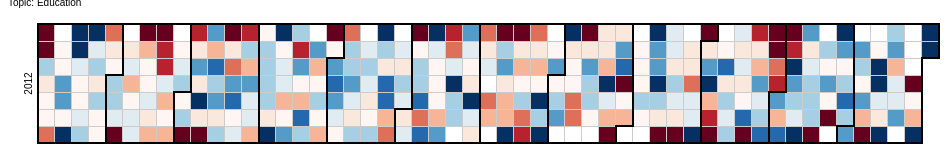
D3 v3 page, settled after 360 driven frames (6 s of simulated time); the page loaded 1 data file(s).



var width = 960,
    height = 136,
    cellSize = 17; // cell size

var day = d3.time.format("%w"),
    week = d3.time.format("%U"),
    percent = d3.format(".1%"),
    format = d3.time.format("%Y-%m-%d");

var color = d3.scale.quantize()
    .domain([-1.0, 1.0])
    .range(d3.range(11).map(function(d) { return "q" + d + "-11"; }));

var svg = d3.select("body").selectAll("svg")
    .data(d3.range(2012, 2013))
  .enter().append("svg")
    .attr("width", width)
    .attr("height", height)
    .attr("class", "RdYlGn")
  .append("g")
    .attr("transform", "translate(" + ((width - cellSize * 53) / 2) + "," + (height - cellSize * 7 - 1) + ")");

svg.append("text")
    .attr("transform", "translate(-6," + cellSize * 3.5 + ")rotate(-90)")
    .style("text-anchor", "middle")
    .text(function(d) { return d; });

var rect = svg.selectAll(".day")
    .data(function(d) { return d3.time.days(new Date(d, 0, 1), new Date(d + 1, 0, 1)); })
  .enter().append("rect")
    .attr("class", "day")
    .attr("width", cellSize)
    .attr("height", cellSize)
    .attr("x", function(d) { return week(d) * cellSize; })
    .attr("y", function(d) { return day(d) * cellSize; })
    .datum(format);

rect.append("title")
    .text(function(d) { return d; });

svg.selectAll(".month")
    .data(function(d) { return d3.time.months(new Date(d, 0, 1), new Date(d + 1, 0, 1)); })
  .enter().append("path")
    .attr("class", "month")
    .attr("d", monthPath);

d3.csv("topic3.csv", function(error, csv) {
  var data = d3.nest()
    .key(function(d) { return d.Date; })
    .rollup(function(d) { return (d[0].Open); })
    .map(csv);

  rect.filter(function(d) { return d in data; })
      .attr("class", function(d) { return "day " + color(data[d]); })
    .select("title")
      .text(function(d) { return d + ": " + percent(data[d]); });
});

function monthPath(t0) {
  var t1 = new Date(t0.getFullYear(), t0.getMonth() + 1, 0),
      d0 = +day(t0), w0 = +week(t0),
      d1 = +day(t1), w1 = +week(t1);
  return "M" + (w0 + 1) * cellSize + "," + d0 * cellSize
      + "H" + w0 * cellSize + "V" + 7 * cellSize
      + "H" + w1 * cellSize + "V" + (d1 + 1) * cellSize
      + "H" + (w1 + 1) * cellSize + "V" + 0
      + "H" + (w0 + 1) * cellSize + "Z";
}

d3.select(self.frameElement).style("height", "2910px");



### data: topic3.csv
Date, Open
2012-01-01, -1.12
2012-01-02, -1.694
2012-01-03, 0.4265
2012-01-04, -0.1341
2012-01-05, -0.07155
2012-01-06, -0.04779
2012-01-07, -0.6083
2012-01-09, 0.03495
2012-01-10, 0.03304
2012-01-11, 0.616
2012-01-12, 0.5383
2012-01-13, 0.0201
2012-01-14, 1.637
2012-01-15, 1.952
2012-01-16, 1.486
2012-01-17, 0.13
2012-01-18, -0.03278
2012-01-19, -0.02339
2012-01-20, 0.1502
2012-01-21, 0.2905
2012-01-22, 0.9278
2012-01-23, 0.2547
2012-01-24, 0.3613
2012-01-25, -0.1824
2012-01-26, 0.3996
2012-01-27, -0.04062
2012-01-28, 0.0744
2012-01-29, -0.6294
2012-01-30, -0.1906
2012-01-31, 0.05709
2012-02-01, 0.433
2012-02-02, 0.3459
2012-02-03, 0.1071
2012-02-04, -0.8643
2012-02-06, -0.1825
2012-02-07, 0.2479
2012-02-08, -0.335
2012-02-09, -0.0409
2012-02-10, 0.1469
2012-02-11, 0.139
2012-02-12, -1.972
2012-02-13, -0.3637
2012-02-14, -0.08852
2012-02-15, 0.01319
2012-02-16, 0.1167
2012-02-17, -0.1609
2012-02-18, -0.2776
2012-02-19, -2.912
2012-02-20, -0.7551
2012-02-21, -0.7485
2012-02-22, 0.2192
2012-02-23, -0.3187
2012-02-24, 0.05326
2012-02-25, -0.3203
2012-02-27, -0.01941
2012-02-28, 0.1382
2012-02-29, 0.2756
2012-03-01, -0.03466
2012-03-02, 0.3491
2012-03-03, -2.037
... 280 more rows